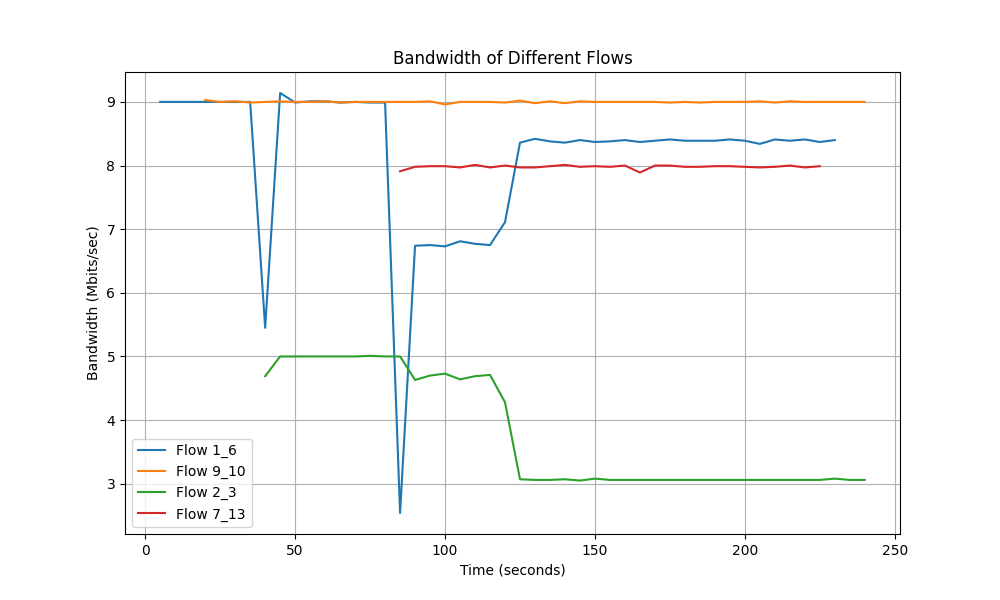

Source data for this figure (header and first rows):
Time, Flow 1_6 Bandwidth, Flow 9_10 Bandwidth, Flow 2_3 Bandwidth, Flow 7_13 Bandwidth
5.0, 9.0, 0.0, 0.0, 0.0
10.0, 9.0, 0.0, 0.0, 0.0
15.0, 9.0, 0.0, 0.0, 0.0
20.0, 9.0, 9.03, 0.0, 0.0
25.0, 9.0, 9.0, 0.0, 0.0
30.0, 9.0, 9.01, 0.0, 0.0
35.0, 9.0, 8.99, 0.0, 0.0
40.0, 5.45, 9.0, 4.69, 0.0
45.0, 9.14, 9.01, 5.0, 0.0
50.0, 8.99, 9.0, 5.0, 0.0
55.0, 9.01, 9.0, 5.0, 0.0
60.0, 9.01, 9.01, 5.0, 0.0
65.0, 8.99, 8.99, 5.0, 0.0
70.0, 9.0, 9.0, 5.0, 0.0
75.0, 8.99, 9.0, 5.01, 0.0
80.0, 8.99, 9.0, 5.0, 0.0
85.0, 2.54, 9.0, 5.0, 7.91
90.0, 6.74, 9.0, 4.63, 7.98
95.0, 6.75, 9.01, 4.7, 7.99
100.0, 6.73, 8.96, 4.73, 7.99
105.0, 6.81, 9.0, 4.64, 7.97
110.0, 6.77, 9.0, 4.69, 8.01
115.0, 6.75, 9.0, 4.71, 7.97
120.0, 7.11, 8.99, 4.28, 8.0
125.0, 8.36, 9.02, 3.07, 7.97
130.0, 8.42, 8.98, 3.06, 7.97
135.0, 8.38, 9.01, 3.06, 7.99
140.0, 8.36, 8.98, 3.07, 8.01
145.0, 8.4, 9.01, 3.05, 7.98
150.0, 8.37, 9.0, 3.08, 7.99
155.0, 8.38, 9.0, 3.06, 7.98
160.0, 8.4, 9.0, 3.06, 8.0
165.0, 8.37, 9.0, 3.06, 7.89
170.0, 8.39, 9.0, 3.06, 8.0
175.0, 8.41, 8.99, 3.06, 8.0
180.0, 8.39, 9.0, 3.06, 7.98
185.0, 8.39, 8.99, 3.06, 7.98
190.0, 8.39, 9.0, 3.06, 7.99
195.0, 8.41, 9.0, 3.06, 7.99
200.0, 8.39, 9.0, 3.06, 7.98
205.0, 8.34, 9.01, 3.06, 7.97
210.0, 8.41, 8.99, 3.06, 7.98
215.0, 8.39, 9.01, 3.06, 8.0
220.0, 8.41, 9.0, 3.06, 7.97
225.0, 8.37, 9.0, 3.06, 7.99
230.0, 8.4, 9.0, 3.08, 0.0
235.0, 0.0, 9.0, 3.06, 0.0
240.0, 0.0, 9.0, 3.06, 0.0
